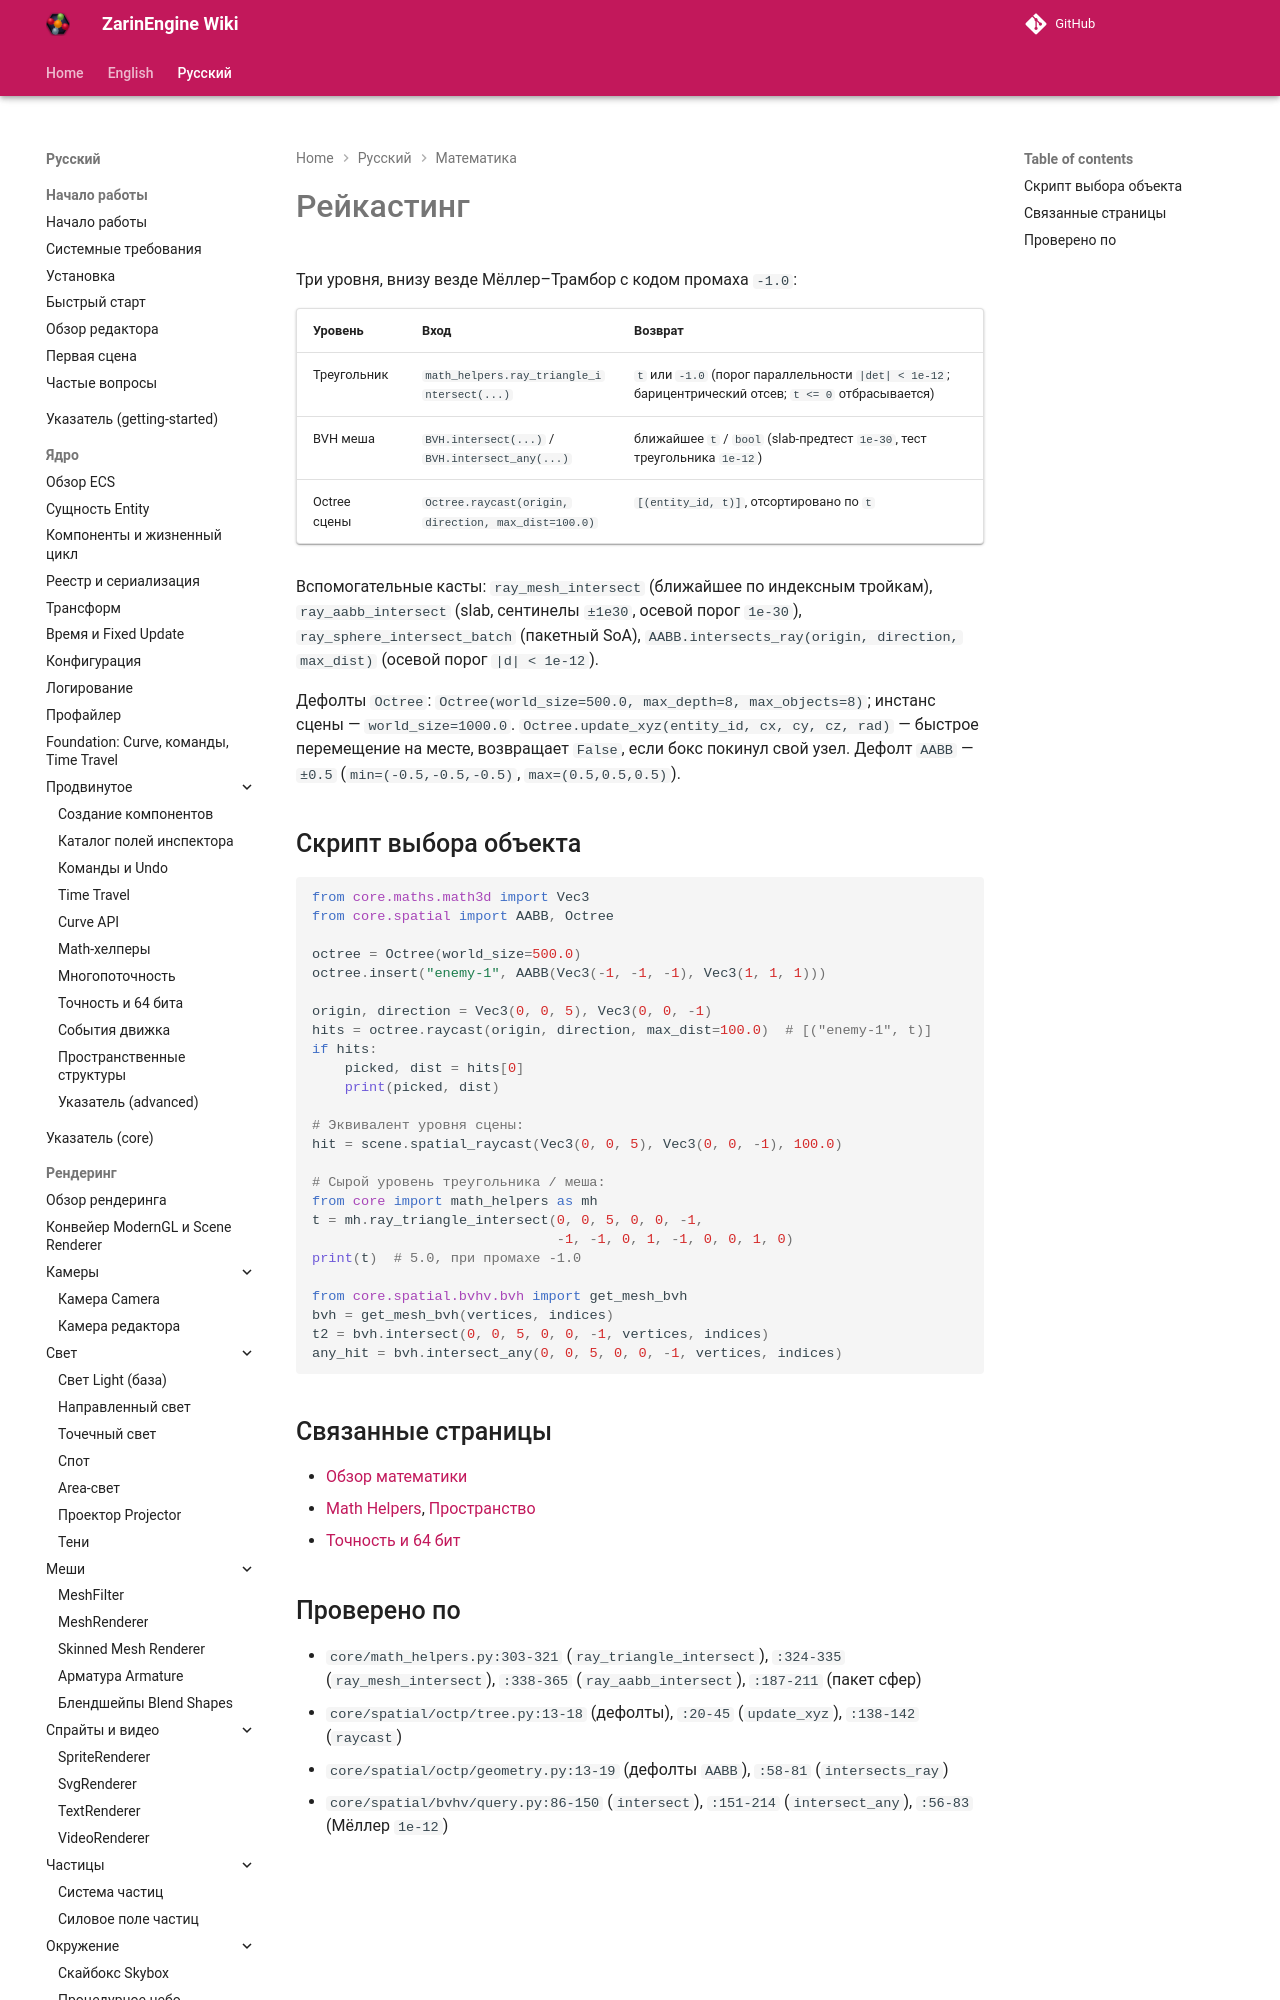

repository: EgorKonstrukt/ZarinEngineWiki · page: ru/math/raycast/index.html · generator: mkdocs

# Рейкастинг

Три уровня, внизу везде Мёллер–Трамбор с кодом промаха `-1.0`:

| Уровень | Вход | Возврат |
|---|---|---|
| Треугольник | `math_helpers.ray_triangle_intersect(...)` | `t` или `-1.0` (порог параллельности `|det| < 1e-12`; барицентрический отсев; `t <= 0` отбрасывается) |
| BVH меша | `BVH.intersect(...)` / `BVH.intersect_any(...)` | ближайшее `t` / `bool` (slab-предтест `1e-30`, тест треугольника `1e-12`) |
| Octree сцены | `Octree.raycast(origin, direction, max_dist=100.0)` | `[(entity_id, t)]`, отсортирован
